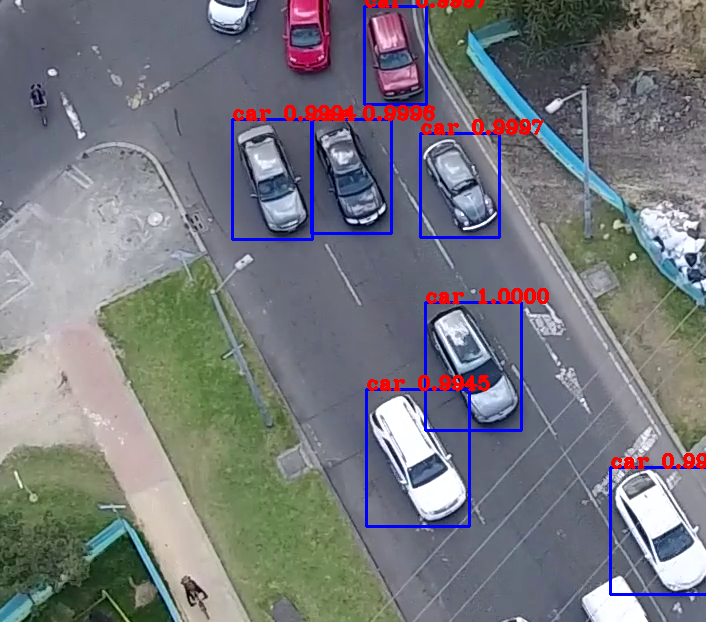

The data file committed next to this chart (first rows):
425, 302, 521, 430
364, 6, 426, 104
420, 133, 499, 237
311, 119, 391, 233
610, 467, 707, 594
232, 119, 312, 239
366, 389, 469, 526
